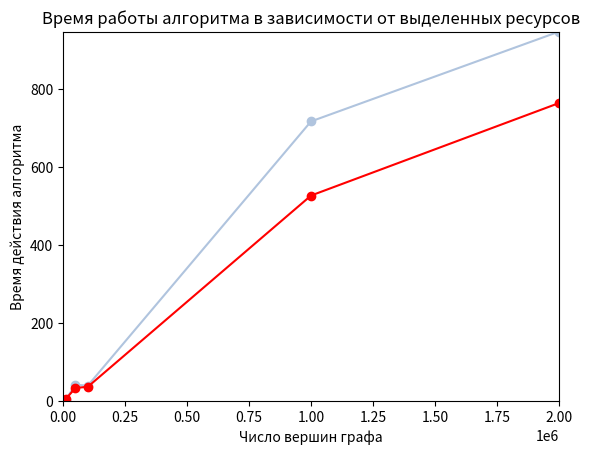

Reproduce this figure in Python.
import os
import matplotlib.pyplot as plt


x = [1, 2, 4, 6, 8, 16, 32]
y = [4853, 2479, 1468, 1147, 967, 990, 987]

plt.xlabel("Число потоков")
plt.ylabel("Время действия алгоритма")
plt.title("Время работы алгоритма в зависимости от выделенных ресурсов")
plt.axis([0, x[len(x) - 1], 0, max(y)])
plt.plot(x, y, **{"color": "lightsteelblue", "marker": "o"})
plt.savefig("threads")



x = [100, 1000, 10000, 50000, 100000, 1000000, 2000000]
ys = [0, 1, 3, 42, 40, 717, 947]
yp = [1, 3, 5, 34, 37, 527, 764]

plt.xlabel("Число вершин графа")
plt.ylabel("Время действия алгоритма")
plt.title("Время работы алгоритма в зависимости от выделенных ресурсов")
plt.axis([0, x[len(x) - 1], 0, max(ys)])
plt.plot(x, ys, **{"color": "lightsteelblue", "marker": "o"})
plt.plot(x, yp, **{"color": "red", "marker": "o"})
plt.savefig("nodes")